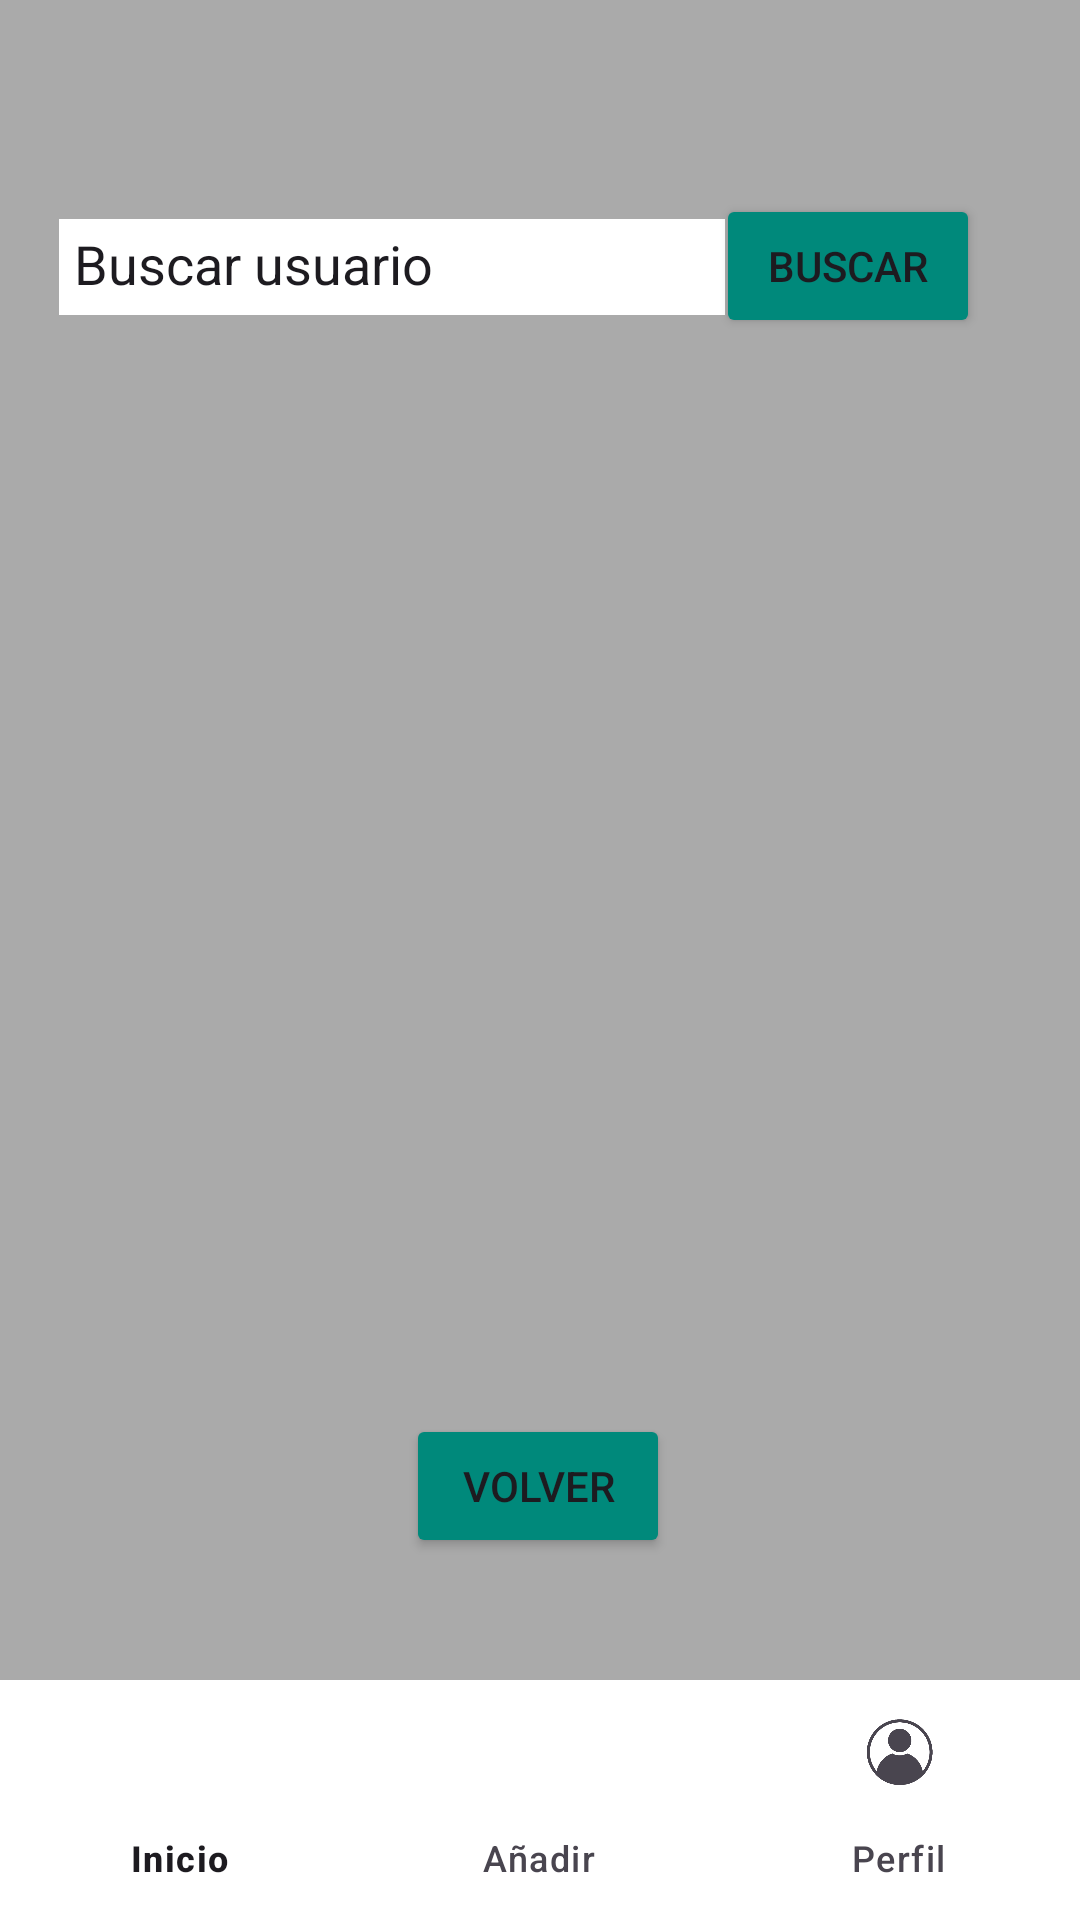

Write the Android layout XML for this screen, with the resource values it uses.
<!-- AndroidManifest.xml: application theme Theme.TFG_JoseJoaquinRodriguezDiz -->
<!-- res/layout/activity_listaamigos.xml -->
<?xml version="1.0" encoding="utf-8"?>
<androidx.constraintlayout.widget.ConstraintLayout xmlns:android="http://schemas.android.com/apk/res/android"
    xmlns:app="http://schemas.android.com/apk/res-auto"
    xmlns:tools="http://schemas.android.com/tools"
    android:background="@android:color/darker_gray"
    android:layout_width="match_parent"
    android:layout_height="match_parent">


    <Button
        android:id="@+id/buttonBuscarAmigo"
        android:layout_width="wrap_content"
        android:layout_height="wrap_content"
        android:backgroundTint="#00897B"
        android:text="Buscar"
        app:layout_constraintBottom_toBottomOf="parent"
        app:layout_constraintEnd_toEndOf="parent"
        app:layout_constraintHorizontal_bias="0.877"
        app:layout_constraintStart_toStartOf="parent"
        app:layout_constraintTop_toTopOf="parent"
        app:layout_constraintVertical_bias="0.109"
        tools:ignore="MissingConstraints" />

    <Button
        android:id="@+id/buttonVolverAmigos"
        android:layout_width="wrap_content"
        android:layout_height="wrap_content"
        android:backgroundTint="#00897B"
        android:text="Volver"
        app:layout_constraintBottom_toBottomOf="parent"
        app:layout_constraintEnd_toEndOf="parent"
        app:layout_constraintHorizontal_bias="0.498"
        app:layout_constraintStart_toStartOf="parent"
        app:layout_constraintTop_toTopOf="parent"
        app:layout_constraintVertical_bias="0.796"
        tools:ignore="MissingConstraints" />

    <EditText
        android:id="@+id/BuscarUsuario"
        android:layout_width="222dp"
        android:layout_height="32dp"
        android:background="@android:color/white"
        android:padding="5dp"
        android:text="Buscar usuario"
        app:layout_constraintBottom_toBottomOf="parent"
        app:layout_constraintEnd_toEndOf="parent"
        app:layout_constraintHorizontal_bias="0.142"
        app:layout_constraintStart_toStartOf="parent"
        app:layout_constraintTop_toTopOf="parent"
        app:layout_constraintVertical_bias="0.12"
        tools:ignore="MissingConstraints" />

    <com.google.android.material.bottomnavigation.BottomNavigationView
        android:id="@+id/buttonNavegacion"
        android:layout_width="match_parent"
        android:layout_height="wrap_content"
        android:background="@color/white"
        app:menu="@menu/botones_menu"
        app:layout_constraintBottom_toBottomOf="parent"
        app:layout_constraintStart_toStartOf="parent"
        app:layout_constraintEnd_toEndOf="parent" />

</androidx.constraintlayout.widget.ConstraintLayout>
<!-- resources referenced by this layout -->
<resources>
  <style name="Theme.TFG_JoseJoaquinRodriguezDiz" parent="Base.Theme.TFG_JoseJoaquinRodriguezDiz" />
  <style name="Base.Theme.TFG_JoseJoaquinRodriguezDiz" parent="Theme.Material3.DayNight.NoActionBar">
          
          
      </style>
  <!-- not gathered from this repository: default colours our renderer supplied (Android Studio template values) -->
  <color name="white">#FFFFFFFF</color>
</resources>
